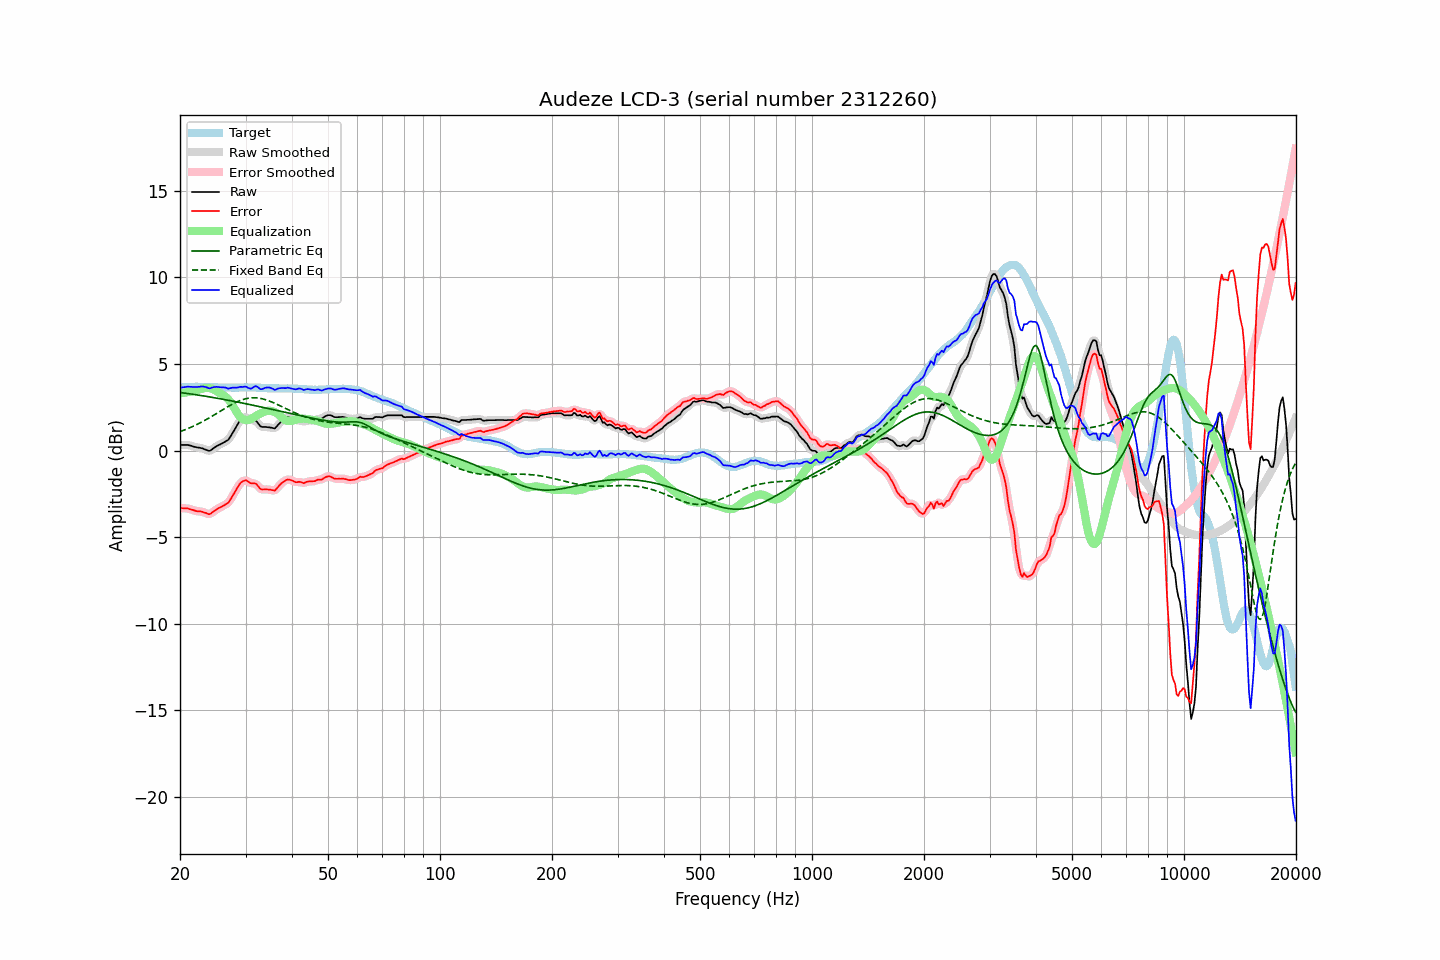

The data file committed next to this chart (first rows):
frequency, raw, error, smoothed, error_smoothed, equalization, parametric_eq, fixed_band_eq, equalized_raw, equalized_smoothed, target
20.00, 0.32, -3.31, 0.32, -3.32, 3.30, 3.35, 1.09, 3.63, 3.62, 3.64
20.20, 0.32, -3.32, 0.33, -3.32, 3.31, 3.34, 1.12, 3.64, 3.64, 3.65
20.40, 0.32, -3.33, 0.33, -3.33, 3.33, 3.33, 1.16, 3.65, 3.66, 3.66
20.61, 0.32, -3.33, 0.33, -3.33, 3.34, 3.32, 1.20, 3.66, 3.67, 3.66
20.81, 0.32, -3.34, 0.32, -3.34, 3.36, 3.30, 1.23, 3.68, 3.68, 3.67
21.02, 0.32, -3.34, 0.31, -3.35, 3.37, 3.29, 1.27, 3.70, 3.69, 3.67
21.23, 0.29, -3.38, 0.30, -3.38, 3.39, 3.28, 1.31, 3.68, 3.69, 3.68
21.44, 0.27, -3.40, 0.27, -3.40, 3.41, 3.26, 1.35, 3.68, 3.68, 3.68
21.66, 0.24, -3.43, 0.24, -3.43, 3.43, 3.25, 1.39, 3.67, 3.67, 3.68
21.87, 0.21, -3.46, 0.22, -3.46, 3.45, 3.24, 1.44, 3.66, 3.67, 3.68
22.09, 0.19, -3.49, 0.19, -3.49, 3.47, 3.22, 1.48, 3.66, 3.66, 3.68
22.31, 0.17, -3.51, 0.18, -3.50, 3.49, 3.21, 1.53, 3.67, 3.67, 3.68
22.54, 0.16, -3.51, 0.16, -3.51, 3.52, 3.19, 1.57, 3.68, 3.68, 3.67
22.76, 0.14, -3.52, 0.14, -3.53, 3.55, 3.18, 1.62, 3.69, 3.69, 3.66
22.99, 0.12, -3.54, 0.12, -3.54, 3.58, 3.16, 1.67, 3.70, 3.69, 3.66
23.22, 0.08, -3.58, 0.09, -3.57, 3.60, 3.15, 1.72, 3.68, 3.69, 3.66
23.45, 0.05, -3.60, 0.05, -3.61, 3.61, 3.13, 1.77, 3.67, 3.66, 3.65
23.69, 0.01, -3.64, 0.01, -3.65, 3.62, 3.12, 1.82, 3.63, 3.63, 3.65
23.92, -0.03, -3.68, -0.01, -3.66, 3.61, 3.10, 1.88, 3.59, 3.61, 3.65
24.16, 0.00, -3.65, 0.01, -3.64, 3.60, 3.09, 1.93, 3.60, 3.61, 3.65
24.40, 0.07, -3.58, 0.07, -3.59, 3.57, 3.07, 1.98, 3.64, 3.63, 3.65
24.65, 0.14, -3.51, 0.14, -3.51, 3.52, 3.06, 2.04, 3.67, 3.66, 3.65
24.89, 0.20, -3.45, 0.21, -3.44, 3.47, 3.04, 2.10, 3.67, 3.68, 3.65
25.14, 0.26, -3.39, 0.26, -3.38, 3.41, 3.02, 2.15, 3.68, 3.67, 3.65
25.39, 0.31, -3.33, 0.31, -3.33, 3.35, 3.01, 2.21, 3.67, 3.66, 3.64
25.65, 0.35, -3.29, 0.36, -3.28, 3.30, 2.99, 2.27, 3.65, 3.66, 3.64
25.91, 0.40, -3.24, 0.40, -3.23, 3.25, 2.97, 2.32, 3.65, 3.65, 3.64
26.16, 0.45, -3.18, 0.46, -3.18, 3.19, 2.96, 2.38, 3.65, 3.65, 3.64
26.43, 0.51, -3.12, 0.50, -3.14, 3.13, 2.94, 2.44, 3.64, 3.63, 3.64
26.69, 0.56, -3.07, 0.56, -3.08, 3.05, 2.92, 2.49, 3.62, 3.61, 3.64
26.96, 0.61, -3.02, 0.64, -3.00, 2.96, 2.90, 2.55, 3.57, 3.60, 3.64
27.23, 0.75, -2.88, 0.75, -2.88, 2.84, 2.89, 2.60, 3.60, 3.60, 3.63
27.50, 0.90, -2.73, 0.90, -2.74, 2.71, 2.87, 2.65, 3.62, 3.61, 3.63
27.77, 1.07, -2.57, 1.06, -2.57, 2.57, 2.85, 2.70, 3.63, 3.63, 3.63
28.05, 1.21, -2.42, 1.22, -2.42, 2.41, 2.83, 2.75, 3.63, 3.63, 3.63
28.33, 1.37, -2.26, 1.38, -2.25, 2.26, 2.81, 2.79, 3.63, 3.63, 3.63
28.62, 1.53, -2.10, 1.54, -2.10, 2.11, 2.80, 2.83, 3.64, 3.65, 3.63
28.90, 1.69, -1.95, 1.68, -1.96, 1.98, 2.78, 2.87, 3.67, 3.66, 3.64
29.19, 1.79, -1.85, 1.79, -1.85, 1.88, 2.76, 2.91, 3.68, 3.67, 3.64
29.48, 1.85, -1.78, 1.87, -1.77, 1.82, 2.74, 2.94, 3.67, 3.69, 3.64
29.78, 1.91, -1.73, 1.91, -1.73, 1.78, 2.72, 2.97, 3.69, 3.69, 3.65
30.08, 1.93, -1.71, 1.91, -1.73, 1.76, 2.70, 2.99, 3.69, 3.67, 3.65
30.38, 1.87, -1.77, 1.88, -1.77, 1.76, 2.68, 3.01, 3.64, 3.64, 3.65
30.68, 1.81, -1.83, 1.82, -1.83, 1.78, 2.66, 3.03, 3.59, 3.60, 3.64
30.99, 1.75, -1.89, 1.77, -1.87, 1.82, 2.64, 3.04, 3.57, 3.59, 3.64
31.30, 1.74, -1.90, 1.75, -1.89, 1.87, 2.62, 3.05, 3.61, 3.62, 3.64
31.61, 1.74, -1.90, 1.74, -1.90, 1.93, 2.60, 3.05, 3.67, 3.67, 3.64
31.93, 1.73, -1.91, 1.71, -1.93, 1.99, 2.58, 3.04, 3.72, 3.70, 3.64
32.24, 1.64, -1.99, 1.63, -2.00, 2.05, 2.56, 3.04, 3.69, 3.68, 3.63
32.57, 1.52, -2.10, 1.52, -2.10, 2.10, 2.54, 3.03, 3.62, 3.62, 3.63
32.89, 1.40, -2.22, 1.43, -2.19, 2.14, 2.52, 3.01, 3.54, 3.57, 3.62
33.22, 1.36, -2.25, 1.37, -2.24, 2.18, 2.50, 2.99, 3.54, 3.55, 3.61
33.55, 1.36, -2.25, 1.35, -2.26, 2.22, 2.48, 2.97, 3.59, 3.58, 3.61
33.89, 1.36, -2.24, 1.36, -2.25, 2.26, 2.46, 2.94, 3.62, 3.62, 3.60
34.23, 1.35, -2.25, 1.35, -2.24, 2.29, 2.44, 2.91, 3.64, 3.64, 3.60
34.57, 1.34, -2.25, 1.34, -2.25, 2.30, 2.42, 2.88, 3.64, 3.64, 3.60
34.92, 1.33, -2.26, 1.33, -2.26, 2.30, 2.40, 2.84, 3.63, 3.63, 3.59
35.27, 1.31, -2.28, 1.30, -2.29, 2.28, 2.38, 2.81, 3.60, 3.59, 3.59
35.62, 1.29, -2.30, 1.29, -2.30, 2.26, 2.36, 2.77, 3.55, 3.55, 3.59
35.97, 1.27, -2.31, 1.31, -2.28, 2.22, 2.34, 2.73, 3.49, 3.53, 3.59
... 635 more rows
